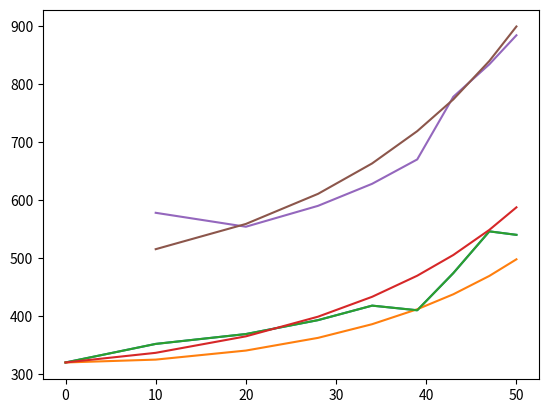

The matplotlib source for this figure:
#!/usr/bin/env python3
# -*- coding: utf-8 -*-
"""
Created on Tue Jul 16 18:53:42 2024

@author: chiche
"""


import numpy as np
import matplotlib.pyplot as plt

# radio extent at 10^16.5 eV
re0316 = np.array([320, 352, 369, 393, 418, 410, 474, 546, 540])
# radio extent at 10^17 eV
re01 = np.array([578, 554, 590, 628, 670, 778, 834, 884])

# Corresponding zenith angles
theta0316 = np.array([0, 10, 20, 28, 34, 39 ,43 ,47, 50])
theta01 = np.array([10, 20, 28, 34, 39 ,43 ,47, 50])

# plot
plt.plot(theta0316, re0316)
# plot with cos(theta correction)
plt.plot(theta0316, re0316[0]/np.cos(theta0316*np.pi/180))
plt.show()

# plots with correction in (1+k*theta)/cos(theta)
plt.plot(theta0316, re0316)
plt.plot(theta0316, re0316[0]*(1+0.2062*theta0316*np.pi/180.0)/np.cos(theta0316*np.pi/180))
plt.show()

# correction in (1+k*theta)/cos(theta) at 10^17
plt.plot(theta01, re01)
plt.plot(theta01, re01[0]*(1+0.2062*theta01*np.pi/180.0)/np.cos(theta01*np.pi/180)/1.18)
plt.show()


